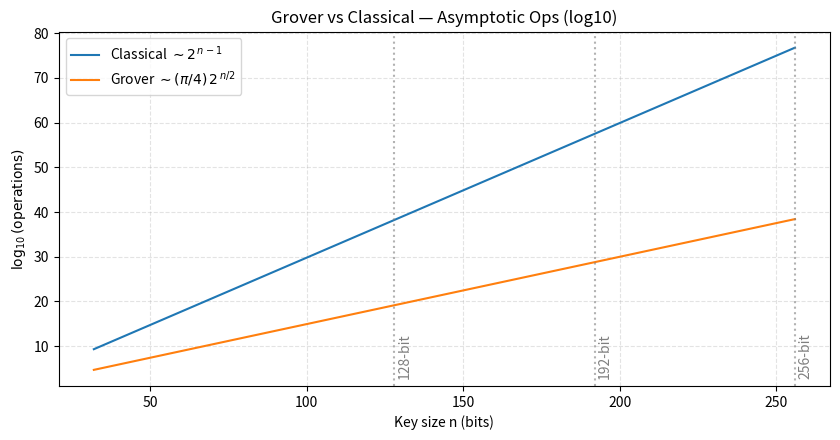
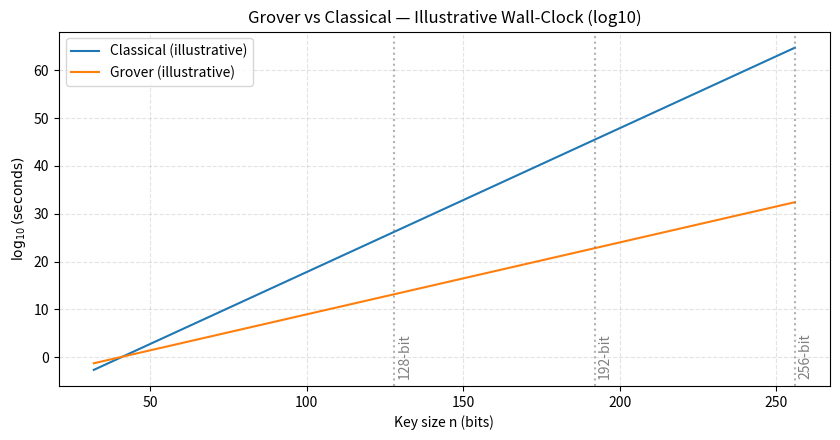

Recreate these plots in Python, in order.
#!/usr/bin/env python3
"""
Grover vs Classical asymptotics (overflow-safe, log10 plots).

Generates:
  reports/grover_asymptotic_ops.png    # y = log10(operation count)
  reports/grover_asymptotic_time.png   # y = log10(seconds; illustrative constants)

Why log10? 2^n blows up quickly and will overflow float64.
Plotting log10 values sidesteps overflow while keeping the trends clear.
"""

from math import pi, log10
import numpy as np
import matplotlib.pyplot as plt
from pathlib import Path
import argparse

def main():
    ap = argparse.ArgumentParser()
    ap.add_argument("--nmin", type=int, default=32, help="min key bits n")
    ap.add_argument("--nmax", type=int, default=256, help="max key bits n")
    # Illustrative constants — adjust to produce a crossover you like in the time plot
    ap.add_argument("--t_classical_per_try", type=float, default=1e-12,
                    help="seconds per classical key test (illustrative)")
    ap.add_argument("--t_grover_per_iter", type=float, default=1e-6,
                    help="seconds per Grover iteration (illustrative)")
    ap.add_argument("--outdir", type=str, default="reports")
    args = ap.parse_args()

    outdir = Path(args.outdir); outdir.mkdir(parents=True, exist_ok=True)

    # Key sizes
    n = np.arange(args.nmin, args.nmax + 1, dtype=np.int64)

    # ---------- LOG10(operation count) ----------
    # classical_ops ~ 2^(n-1)       => log10 = (n-1)*log10(2)
    # grover_iters ~ (pi/4)*2^(n/2) => log10 = log10(pi/4) + (n/2)*log10(2)
    log10_2 = np.log10(2.0)
    log10_class_ops = (n - 1) * log10_2
    log10_grov_ops  = np.log10(pi / 4.0) + (n / 2.0) * log10_2

    # ---- Plot 1: operations in log10 ----
    fig1, ax1 = plt.subplots(figsize=(8.5, 4.5))
    ax1.plot(n, log10_class_ops, label=r"Classical $\sim 2^{\,n-1}$")
    ax1.plot(n, log10_grov_ops,  label=r"Grover $\sim (\pi/4)\,2^{\,n/2}$")
    ax1.set_xlabel("Key size n (bits)")
    ax1.set_ylabel(r"$\log_{10}(\text{operations})$")
    ax1.set_title("Grover vs Classical — Asymptotic Ops (log10)")
    ax1.grid(True, ls="--", alpha=0.35)
    ax1.legend()

    for kline in (128, 192, 256):
        ax1.axvline(kline, color="gray", ls=":", alpha=0.6)
        ymin, ymax = ax1.get_ylim()
        ax1.text(kline + 1, ymin + 0.02*(ymax - ymin), f"{kline}-bit",
                 rotation=90, va="bottom", color="gray")

    f1 = outdir / "grover_asymptotic_ops.png"
    fig1.tight_layout(); fig1.savefig(f1, dpi=200); plt.close(fig1)
    print(f"[ok] wrote {f1}")

    # ---------- LOG10(time) with illustrative constants ----------
    # time_class = ops * t_classical_per_try
    # => log10(time) = log10(ops) + log10(t_per_try)
    log10_t_class = log10_class_ops + log10(args.t_classical_per_try)
    log10_t_grov  = log10_grov_ops  + log10(args.t_grover_per_iter)

    # ---- Plot 2: time in log10 seconds ----
    fig2, ax2 = plt.subplots(figsize=(8.5, 4.5))
    ax2.plot(n, log10_t_class, label="Classical (illustrative)")
    ax2.plot(n, log10_t_grov,  label="Grover (illustrative)")
    ax2.set_xlabel("Key size n (bits)")
    ax2.set_ylabel(r"$\log_{10}(\text{seconds})$")
    ax2.set_title("Grover vs Classical — Illustrative Wall-Clock (log10)")
    ax2.grid(True, ls="--", alpha=0.35)
    ax2.legend()

    for kline in (128, 192, 256):
        ax2.axvline(kline, color="gray", ls=":", alpha=0.6)
        ymin, ymax = ax2.get_ylim()
        ax2.text(kline + 1, ymin + 0.02*(ymax - ymin), f"{kline}-bit",
                 rotation=90, va="bottom", color="gray")

    f2 = outdir / "grover_asymptotic_time.png"
    fig2.tight_layout(); fig2.savefig(f2, dpi=200); plt.close(fig2)
    print(f"[ok] wrote {f2}")

if __name__ == "__main__":
    main()
